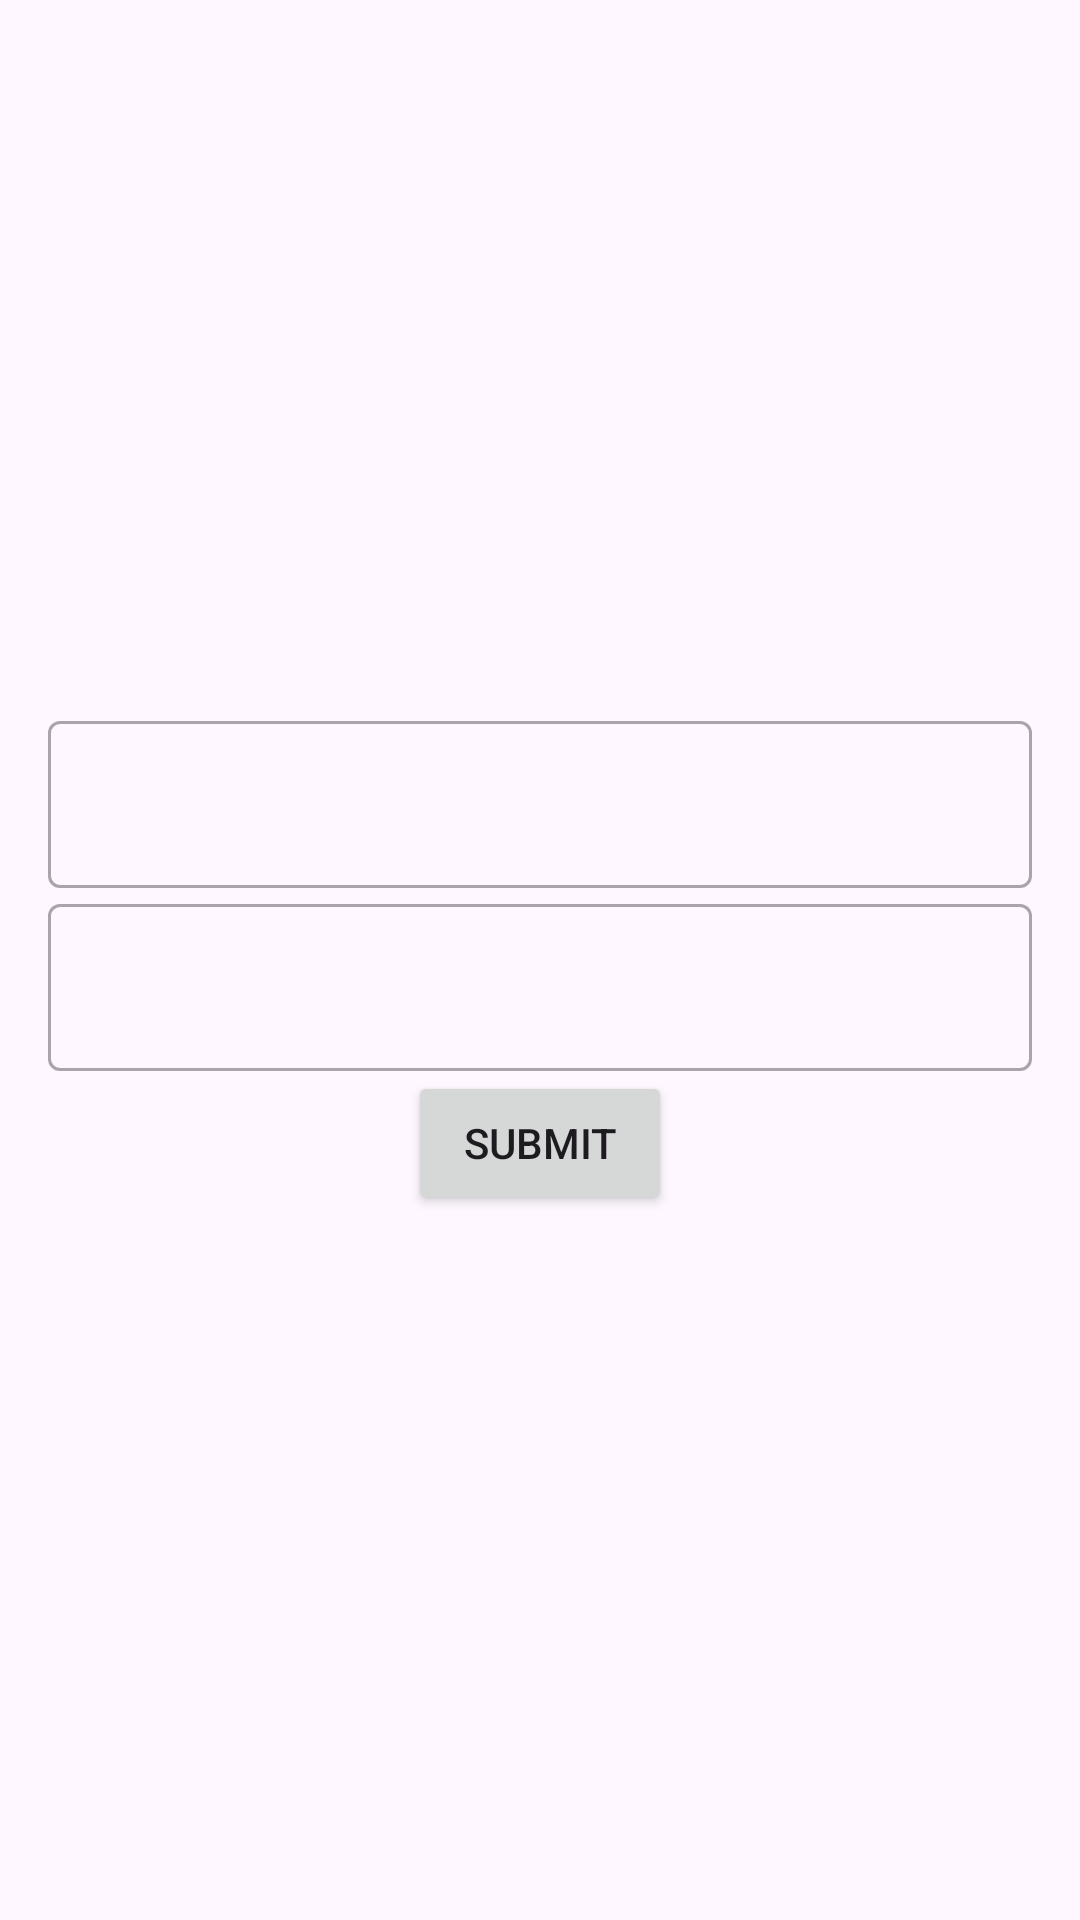

This screen was rendered from an Android layout file. Write that file and the resources it references.
<!-- AndroidManifest.xml: application theme Theme.VuCourseOld -->
<!-- res/layout/fragment_login.xml -->
<?xml version="1.0" encoding="utf-8"?>
<androidx.constraintlayout.widget.ConstraintLayout xmlns:android="http://schemas.android.com/apk/res/android"
    xmlns:app="http://schemas.android.com/apk/res-auto"
    xmlns:tools="http://schemas.android.com/tools"
    android:layout_width="match_parent"
    android:layout_height="match_parent"
    tools:context=".ui.login.LoginFragment">


    <androidx.constraintlayout.widget.ConstraintLayout
        android:layout_width="match_parent"
        android:layout_height="match_parent">

        <LinearLayout
            android:id="@+id/containerLayout"
            android:layout_width="match_parent"
            android:layout_height="wrap_content"
            android:orientation="vertical"
            android:gravity="center"
            android:layout_marginStart="16dp"
            android:layout_marginEnd="16dp"
            app:layout_constraintTop_toTopOf="parent"
            app:layout_constraintBottom_toBottomOf="parent"
            app:layout_constraintStart_toStartOf="parent"
            app:layout_constraintEnd_toEndOf="parent">

            <com.google.android.material.textfield.TextInputLayout
                android:layout_width="match_parent"
                android:layout_height="wrap_content"
                app:hintEnabled="true"
                style="@style/Widget.MaterialComponents.TextInputLayout.OutlinedBox">

                <com.google.android.material.textfield.TextInputEditText
                    android:id="@+id/TextEmailAddress"
                    android:layout_width="match_parent"
                    android:layout_height="wrap_content"
                    android:ems="10"
                    android:inputType="textEmailAddress" />
            </com.google.android.material.textfield.TextInputLayout>

            <com.google.android.material.textfield.TextInputLayout
                android:layout_width="match_parent"
                android:layout_height="wrap_content"
                app:hintEnabled="true"
                style="@style/Widget.MaterialComponents.TextInputLayout.OutlinedBox">

                <com.google.android.material.textfield.TextInputEditText
                    android:id="@+id/TextPassword"
                    android:layout_width="match_parent"
                    android:layout_height="wrap_content"
                    android:ems="10"
                    android:inputType="textPassword" />
            </com.google.android.material.textfield.TextInputLayout>

            <Button
                android:layout_width="wrap_content"
                android:layout_height="wrap_content"
                android:text="Submit"
                android:id="@+id/loginButton" />
        </LinearLayout>
    </androidx.constraintlayout.widget.ConstraintLayout>





</androidx.constraintlayout.widget.ConstraintLayout>
<!-- resources referenced by this layout -->
<resources>
  <style name="Theme.VuCourseOld" parent="Theme.Material3.Light">
  
      </style>
</resources>
